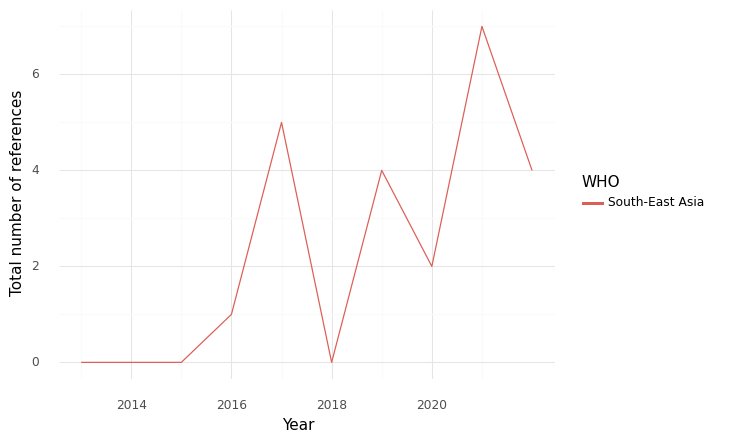

Values plotted in this chart, from the file beside it:
, WHO, Year, intersection, climate, health, sum
0, South-East Asia, 2013, 0.0, 6.0, 17.0, 23.0
1, South-East Asia, 2014, 0.0, 4.0, 24.0, 28.0
2, South-East Asia, 2015, 0.0, 7.0, 70.0, 77.0
3, South-East Asia, 2016, 1.0, 8.0, 39.0, 48.0
4, South-East Asia, 2017, 5.0, 12.0, 53.0, 70.0
5, South-East Asia, 2018, 0.0, 8.0, 12.0, 20.0
6, South-East Asia, 2019, 4.0, 10.0, 59.0, 73.0
7, South-East Asia, 2020, 2.0, 8.0, 31.0, 41.0
8, South-East Asia, 2021, 7.0, 10.0, 103.0, 120.0
9, South-East Asia, 2022, 4.0, 18.0, 81.0, 103.0
